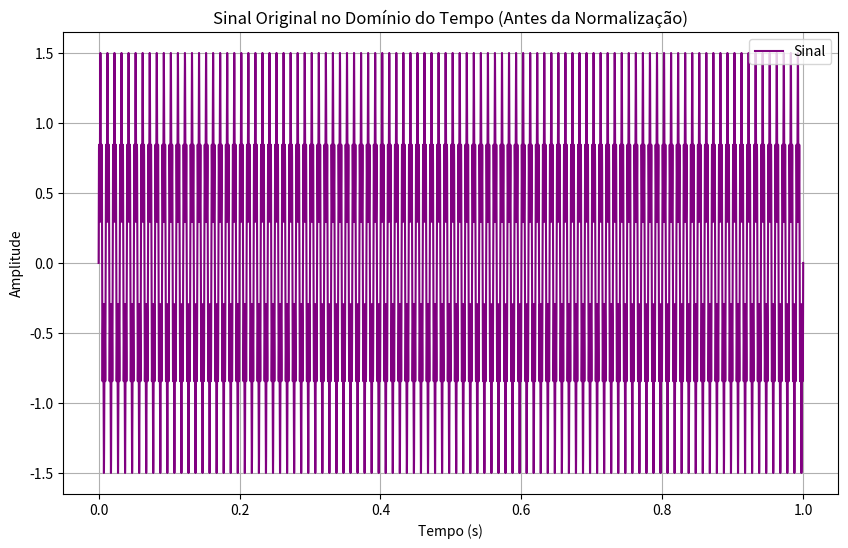
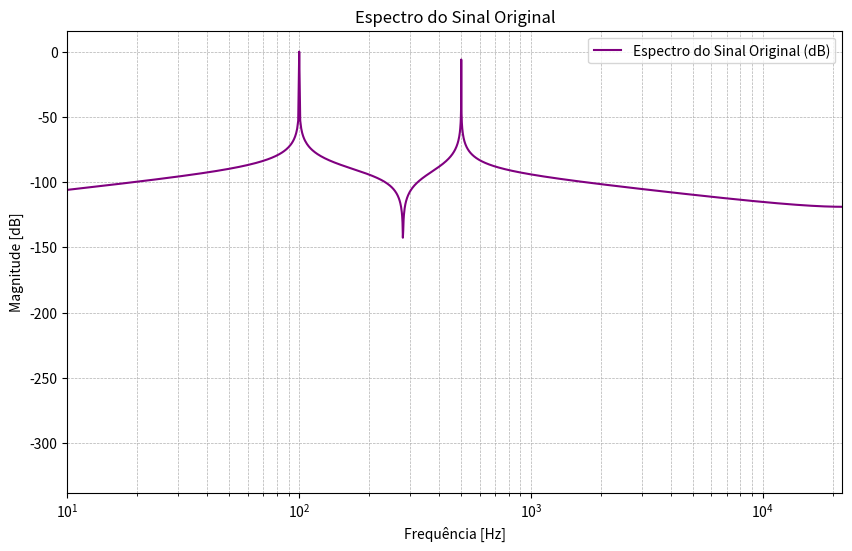
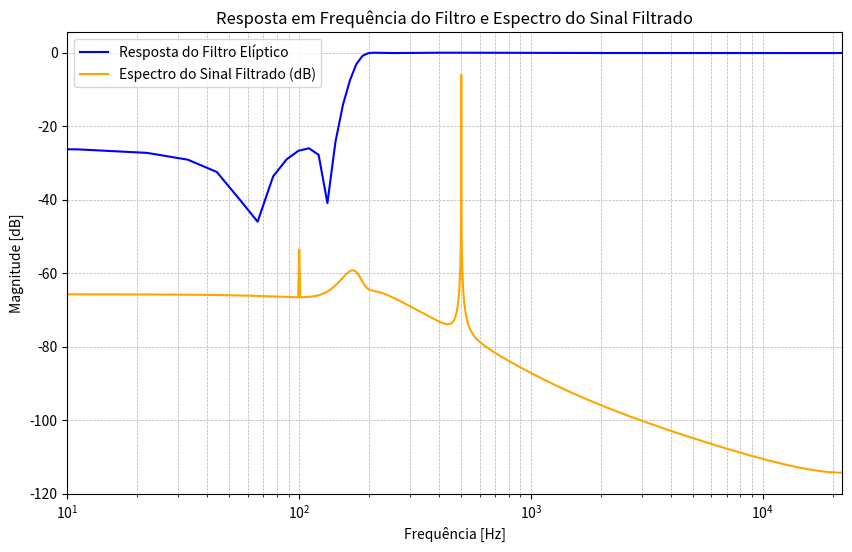
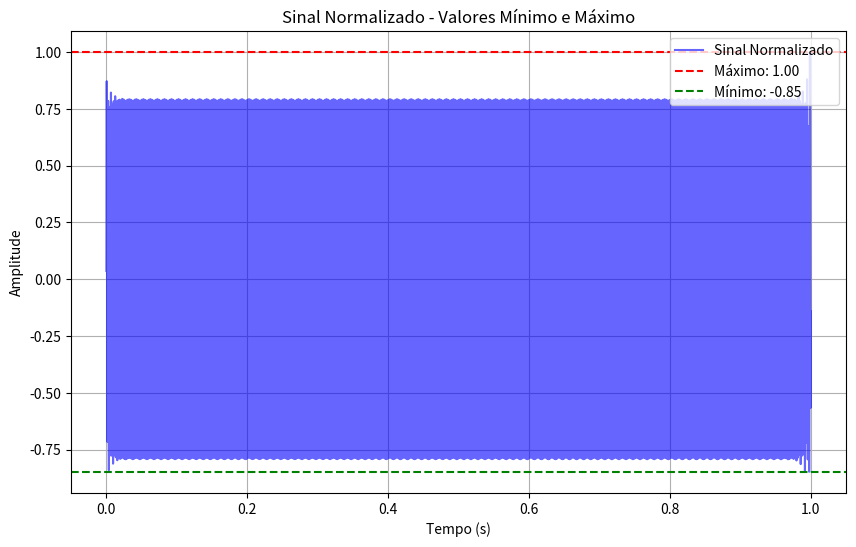

Source code (Python) for these figures, in order:
from scipy.signal import ellip, freqz, filtfilt
import matplotlib.pyplot as plt
import numpy as np
from scipy.fft import fft

# Função para normalizar o sinal
def normalizar_sinal(sinal):
    max_val = np.max(np.abs(sinal))  # Encontra o valor máximo absoluto
    sinal_normalizado = sinal / max_val  # Normaliza o sinal
    return sinal_normalizado

# Função para calcular o espectro de um sinal
def calcular_espectro(sinal, fs):
    N = len(sinal)
    T = 1.0 / fs
    yf = fft(sinal)
    xf = np.fft.fftfreq(N, T)[:N//2]
    magnitude_sinal = 2.0 / N * np.abs(yf[:N//2])
    magnitude_db_sinal = 20 * np.log10(magnitude_sinal)
    
    # Substituir valores infinitamente negativos por -100 para visualização
    magnitude_db_sinal[magnitude_db_sinal == -np.inf] = -100
    
    return xf, magnitude_db_sinal

# Função para plotar os valores mínimo e máximo do sinal normalizado
def plot_min_max(sinal, fs):
    time_axis = np.linspace(0, len(sinal) / fs, num=len(sinal))  # Eixo do tempo
    
    # Calcula os valores máximo e mínimo ao longo do tempo
    max_sinal = np.max(sinal)
    min_sinal = np.min(sinal)
    
    # Plotando o sinal normalizado, com destaque para os valores mínimo e máximo
    plt.figure(figsize=(10, 6))
    plt.plot(time_axis, sinal, label='Sinal Normalizado', color='blue', alpha=0.6)
    plt.axhline(y=max_sinal, color='red', linestyle='--', label=f'Máximo: {max_sinal:.2f}')
    plt.axhline(y=min_sinal, color='green', linestyle='--', label=f'Mínimo: {min_sinal:.2f}')
    plt.title('Sinal Normalizado - Valores Mínimo e Máximo')
    plt.xlabel('Tempo (s)')
    plt.ylabel('Amplitude')
    plt.grid(True)
    plt.legend(loc='upper right')
    plt.show()

# Função para plotar o sinal no domínio do tempo
def plot_sinal(sinal, fs, title):
    time_axis = np.linspace(0, len(sinal) / fs, num=len(sinal))  # Eixo do tempo
    
    plt.figure(figsize=(10, 6))
    plt.plot(time_axis, sinal, label='Sinal', color='purple')
    plt.title(title)
    plt.xlabel('Tempo (s)')
    plt.ylabel('Amplitude')
    plt.grid(True)
    plt.legend(loc='upper right')
    plt.show()

# Definir parâmetros do filtro
rp = 0.1  # Ripple na banda passante (dB)
rs = 26  # Atenuação na banda rejeitada (dB)
fc = 200  # Frequência de corte (Hz)
fs = 44100  # Frequência de amostragem (Hz)

# Calcular o filtro elíptico
b, a = ellip(4, rp, rs, fc / (0.5 * fs), btype='high', analog=False)

# Gerar um sinal de entrada para aplicar o filtro (sinal senoidal, por exemplo)
t = np.linspace(0, 1.0, fs)  # Eixo do tempo (1 segundo de duração)
sinal = np.sin(2 * np.pi * 100 * t) + 0.5 * np.sin(2 * np.pi * 500 * t)  # Sinal com 100 Hz e 500 Hz

# Plotar o sinal original no domínio do tempo antes de ser normalizado
plot_sinal(sinal, fs, 'Sinal Original no Domínio do Tempo (Antes da Normalização)')

# Calcular o espectro do sinal original
xf_original, espectro_original = calcular_espectro(sinal, fs)

# Plotar o espectro do sinal original
plt.figure(figsize=(10, 6))
plt.plot(xf_original, espectro_original, label='Espectro do Sinal Original (dB)', color='purple')
plt.title('Espectro do Sinal Original')
plt.xlabel('Frequência [Hz]')
plt.ylabel('Magnitude [dB]')
plt.xscale('log')  # Escala logarítmica no eixo x
plt.xlim([10, fs / 2])  # Limites da frequência
plt.grid(True, which='both', linestyle='--', linewidth=0.5)
plt.legend(loc='best')
plt.show()

# Aplicar o filtro ao sinal
sinal_filtrado = filtfilt(b, a, sinal)

# Normalizar o sinal filtrado
sinal_normalizado = normalizar_sinal(sinal_filtrado)

# Calcular o espectro do sinal filtrado
xf_filtrado, espectro_filtrado = calcular_espectro(sinal_filtrado, fs)

# Plotar a resposta em frequência do filtro e o espectro do sinal filtrado
w, h = freqz(b, a, worN=2000)
plt.figure(figsize=(10, 6))

# Resposta do filtro
plt.plot(w * fs / (2 * np.pi), 20 * np.log10(abs(h)), label='Resposta do Filtro Elíptico', color='blue')

# Espectro do sinal filtrado
plt.plot(xf_filtrado, espectro_filtrado, label='Espectro do Sinal Filtrado (dB)', color='orange')

# Configurar o gráfico
plt.title('Resposta em Frequência do Filtro e Espectro do Sinal Filtrado')
plt.xlabel('Frequência [Hz]')
plt.ylabel('Magnitude [dB]')
plt.xscale('log')  # Escala logarítmica no eixo x
plt.xlim([10, fs / 2])  # Limites da frequência
plt.grid(True, which='both', linestyle='--', linewidth=0.5)
plt.legend(loc='best')
plt.show()

# Plotar o sinal normalizado e destacar os valores máximo e mínimo
plot_min_max(sinal_normalizado, fs)
